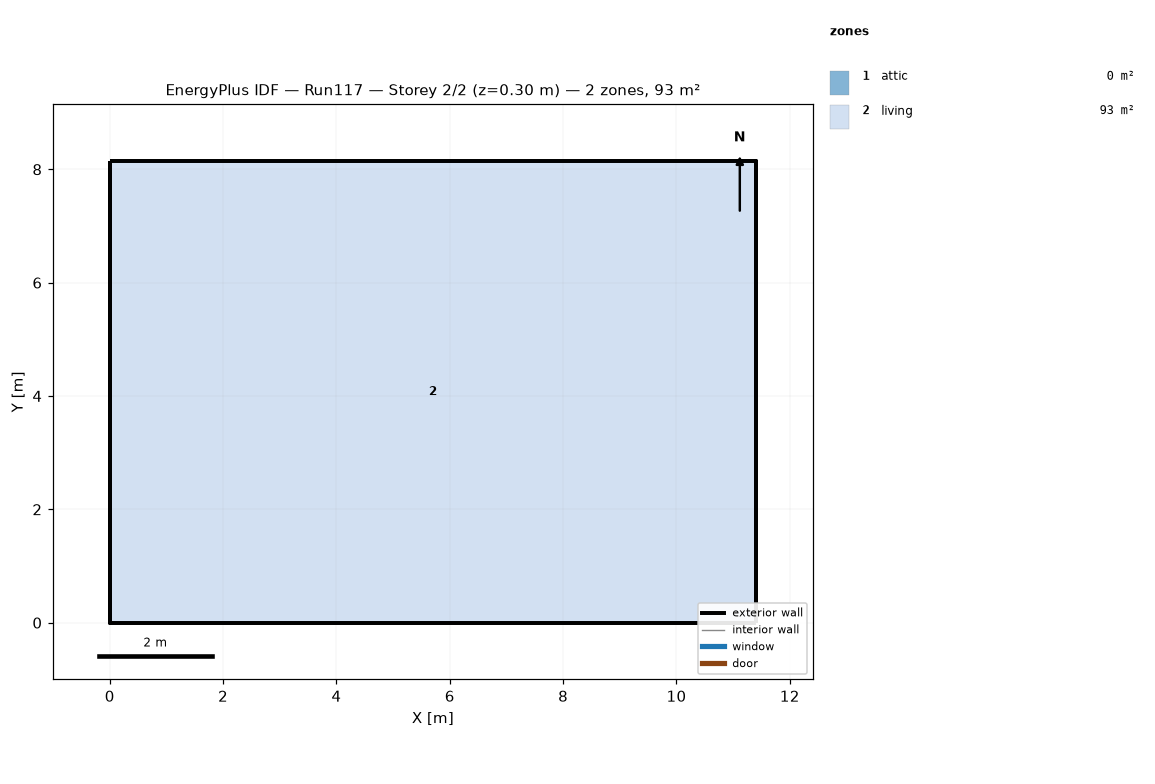
=== STOREY PLAN SPEC (per zone: floor XY polygon, exterior-wall plan segments, windows/doors) ===
zone 1: attic  (0.0 m²)
  exterior wall: (11.40, 0.00) – (11.40, 8.15) – (11.40, 4.07)  [12.2 m]
  exterior wall: (0.00, 8.15) – (0.00, 0.00) – (0.00, 4.07)  [12.2 m]
zone 2: living  (92.9 m²)
  floor: (0.00, 0.00) (0.00, 8.15) (11.40, 8.15) (11.40, 0.00)
  exterior wall: (0.00, 0.00) – (11.40, 0.00)  [11.4 m]
  exterior wall: (11.40, 0.00) – (11.40, 8.15)  [8.1 m]
  exterior wall: (11.40, 8.15) – (0.00, 8.15)  [11.4 m]
  exterior wall: (0.00, 8.15) – (0.00, 0.00)  [8.1 m]

=== DERIVED (storey summary) ===
Building: Run117
Storey: 2 of 2  (floor level z = 0.30 m)
Storey gross floor area: 92.9 m²
Zones on this storey: 2
  - attic: floor 0.0 m²; exterior wall 24.4 m (11.2 m²); WWR 0.0%
  - living: floor 92.9 m²; exterior wall 39.1 m (95.3 m²); WWR 0.0%
Zone adjacency: (none detected)